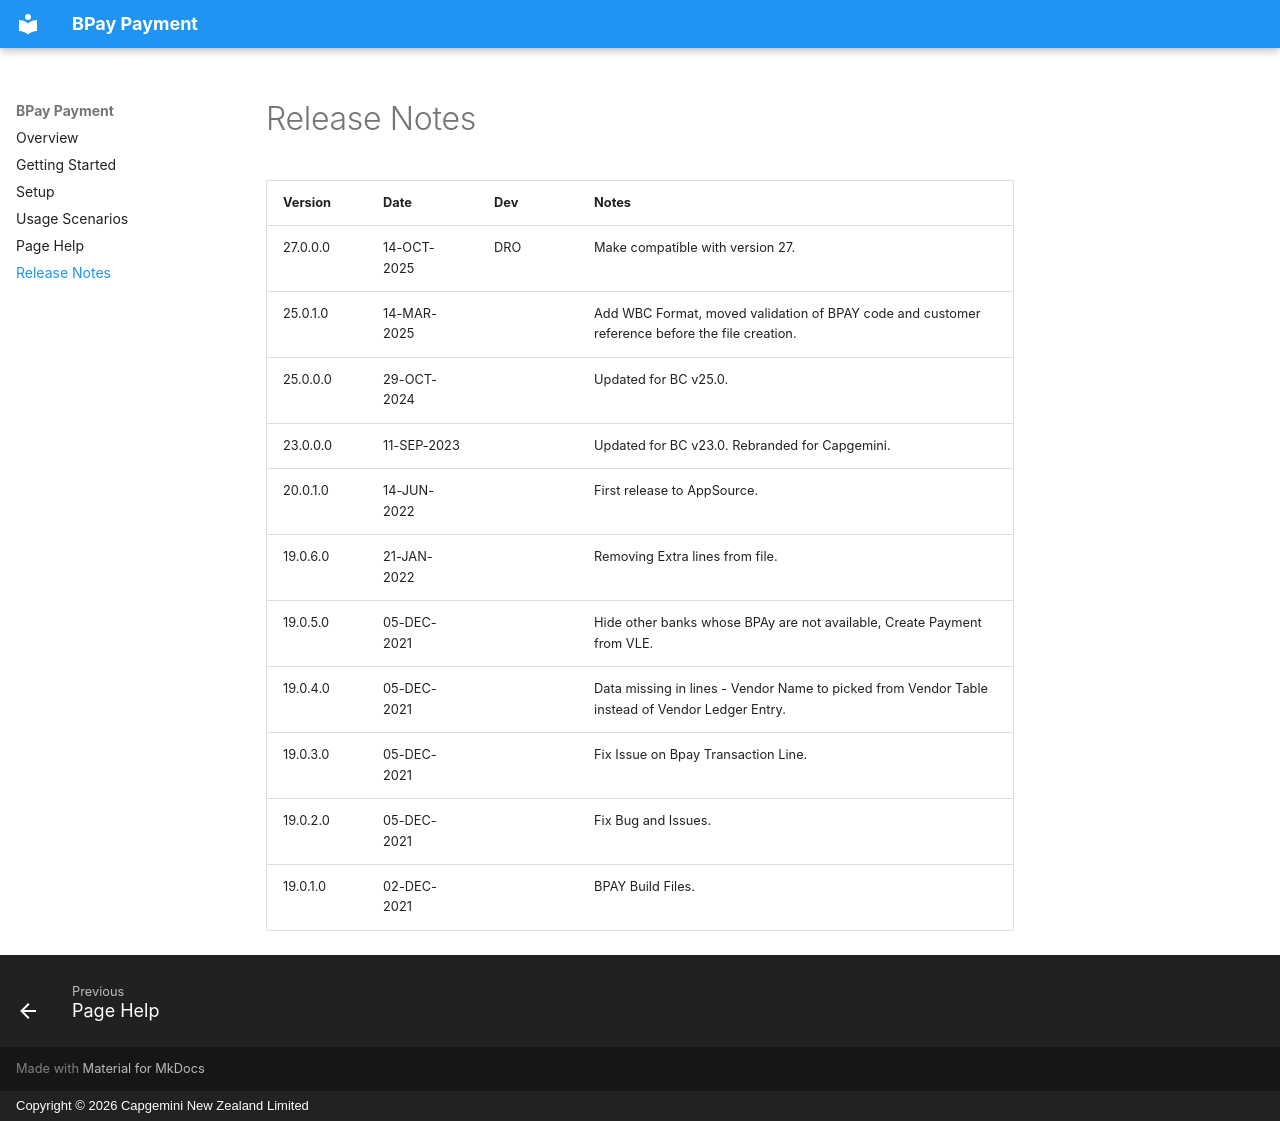

repository: CapgeminiNZDyn365BC/BPAY-Payments-Docs · page: release-notes/index.html · generator: mkdocs · copyright: Copyright © 2026 Capgemini New Zealand Limited

# Release Notes

| Version  | Date        | Dev | Notes |
|----------|-------------|-----|-------|
| 27.0.0.0 | 14-OCT-2025 | DRO | Make compatible with version 27. |
| 25.0.1.0 | 14-MAR-2025 |     | Add WBC Format, moved validation of BPAY code and customer reference before the file creation. |
| 25.0.0.0 | 29-OCT-2024 |     | Updated for BC v25.0. |
| 23.0.0.0 | 11-SEP-2023 |     | Updated for BC v23.0. Rebranded for Capgemini. |
| 20.0.1.0 | 14-JUN-2022 |     | First release to AppSource. |
| 19.0.6.0 | 21-JAN-2022 |     | Removing Extra lines from file. |
| 19.0.5.0 | 05-DEC-2021 |     | Hide other banks whose BPAy are not available, Create Payment from VLE. |
| 19.0.4.0 | 05-DEC-2021 |     | Data missing in lines - Vendor Name to picked from Vendor Table instead of Vendor Ledger Entry. |
| 19.0.3.0 | 05-DEC-2021 |     | Fix Issue on Bpay Transaction Line. |
| 19.0.2.0 | 05-DEC-2021 |     | Fix Bug and Issues. |
| 19.0.1.0 | 02-DEC-2021 |     | BPAY Build Files. |
